The GitHub repository Pazlik19/YoloVision contains a labelled image folder "data" with 31 categories: latter А, latter Б, latter В, latter Г, latter Д, latter Е, latter Ж, latter З, latter И, latter Й, latter К, latter Л, latter М, latter Н, latter О, latter П, latter Р, latter С, latter Т, latter У, latter Ф, latter Х, latter Ц, latter Ч, latter Щ, latter Ъ, latter Ы, latter Ь, latter Э, latter Ю, latter Я. Examples follow, each with its label.

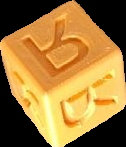
Label: latter Я

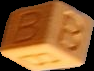
Label: latter В

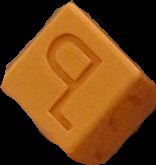
Label: latter Ъ

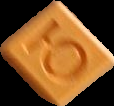
Label: latter Ю

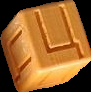
Label: latter Ц

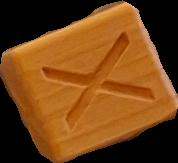
Label: latter Х
